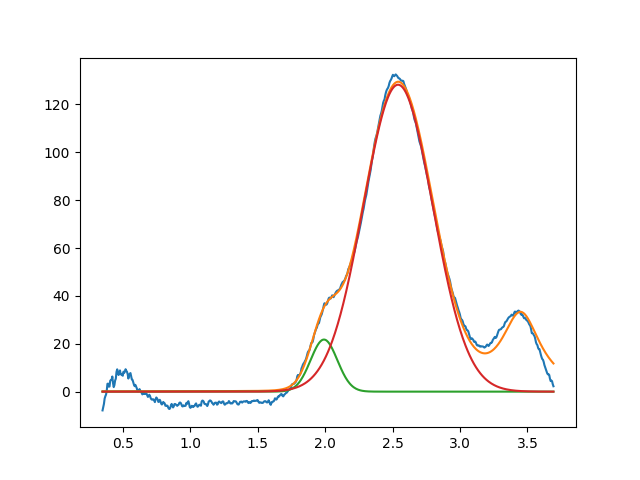

Values plotted in this chart, from the file beside it:
1.991375168611045465e+00, 2.176032662432753284e+01, 2.332898848659895608e-01, 9.999999999999998890e-01
2.540498991866847689e+00, 1.282545281250536959e+02, 6.049524324716434309e-01, 9.999999999999973355e-01
3.450000000000000622e+00, 3.310511332629995707e+01, 3.607099017073521763e-01, 5.172392259016594644e-14
